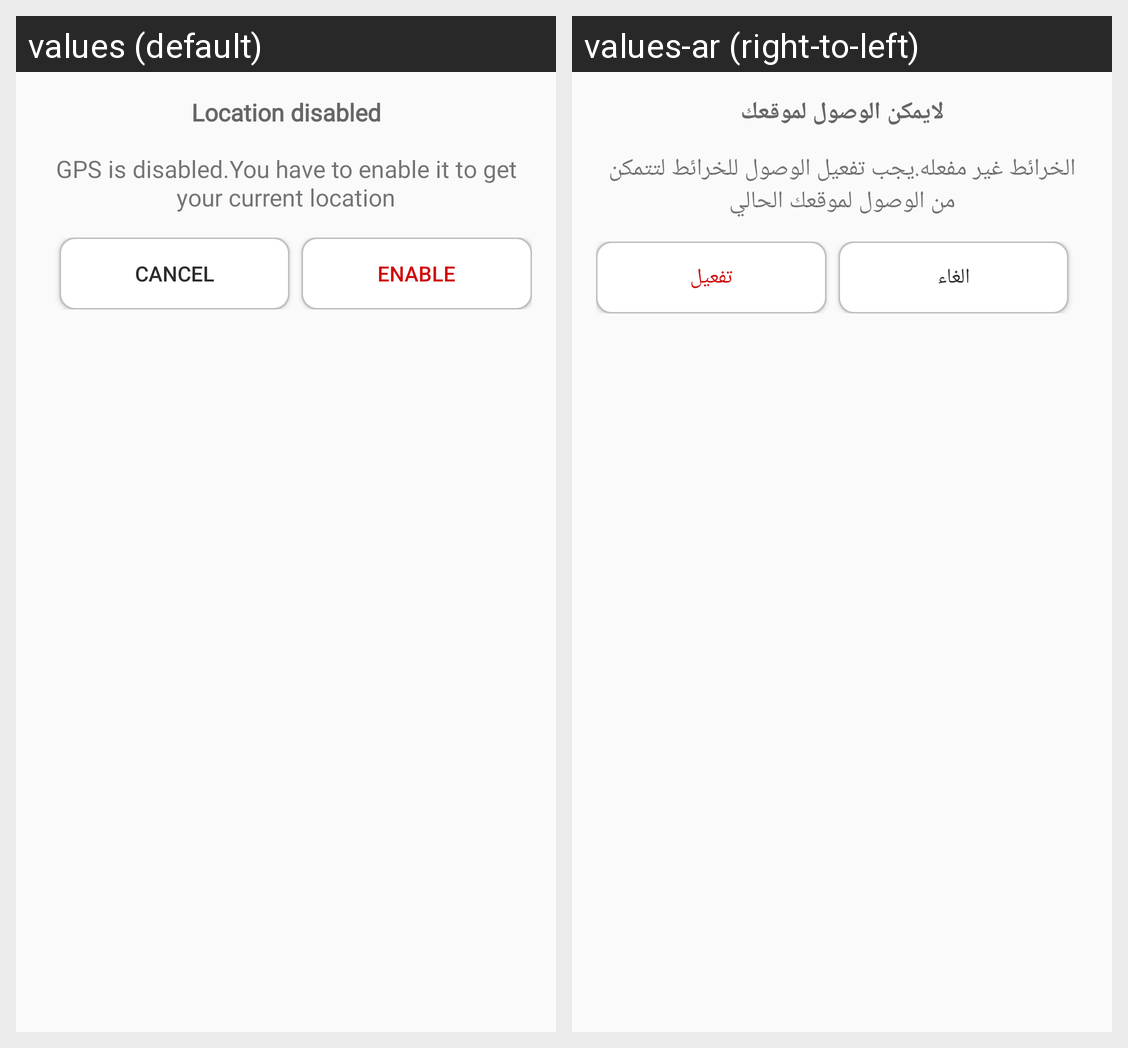

Here is an Android app screen in its default locale and in the app's own translations. Write out the translated-string differences for the strings that appear on this screen.
Android screen res/layout/dialog_enable_gps.xml rendered under 2 locales, left to right: values (default), values-ar (right-to-left). Device: Nexus 5 (rendered at 1080×1920; each locale shown at half size, 540×960, under a caption strip naming it); theme AppTheme.
Strings drawn on this screen, with the default value and each locale's value (text and hints the layout hard-codes, and strings that could not be matched under every locale, appear in the picture but are not listed):

location_disabled
  values: Location disabled
  values-ar: لايمكن الوصول لموقعك

gps_is_disabled_you_have_to_enable_it_to_get_your_current_location
  values: GPS is disabled.You have to enable it to get your current location
  values-ar: الخرائط غير مفعله.يجب تفعيل الوصول للخرائط لتتمكن من الوصول لموقعك الحالي

cancel
  values: Cancel
  values-ar: الغاء

enable
  values: Enable
  values-ar: تفعيل
